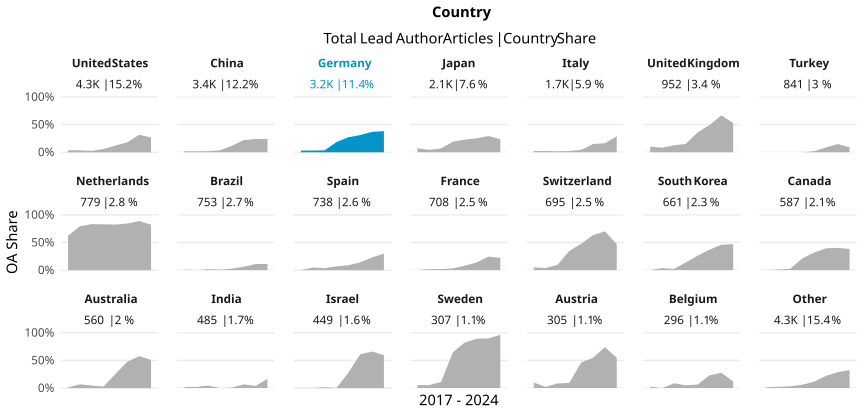

The file beside this chart, header and first rows:
country_name_fct, cr_year, articles, cc_total, prop
United States, '17, 631, 23, 0.03645
United States, '18, 597, 21, 0.03518
United States, '19, 628, 16, 0.02548
United States, '20, 535, 32, 0.05981
United States, '21, 596, 72, 0.1208
United States, '22, 487, 88, 0.1807
United States, '23, 501, 158, 0.3154
United States, '24, 288, 77, 0.2674
China, '17, 226, 4, 0.0177
China, '18, 361, 6, 0.01662
China, '19, 495, 10, 0.0202
China, '20, 449, 16, 0.03563
China, '21, 616, 73, 0.1185
China, '22, 436, 96, 0.2202
China, '23, 534, 128, 0.2397
China, '24, 327, 79, 0.2416
Germany, '17, 452, 14, 0.03097
Germany, '18, 460, 14, 0.03043
Germany, '19, 433, 15, 0.03464
Germany, '20, 523, 96, 0.1836
Germany, '21, 487, 132, 0.271
Germany, '22, 355, 110, 0.3099
Germany, '23, 295, 109, 0.3695
Germany, '24, 197, 75, 0.3807
Japan, '17, 234, 17, 0.07265
Japan, '18, 339, 15, 0.04425
Japan, '19, 322, 22, 0.06832
Japan, '20, 273, 52, 0.1905
Japan, '21, 297, 68, 0.229
Japan, '22, 270, 68, 0.2519
Japan, '23, 244, 72, 0.2951
Japan, '24, 149, 35, 0.2349
Italy, '17, 173, 4, 0.02312
Italy, '18, 266, 6, 0.02256
Italy, '19, 230, 4, 0.01739
Italy, '20, 271, 6, 0.02214
Italy, '21, 252, 11, 0.04365
Italy, '22, 183, 27, 0.1475
Italy, '23, 171, 28, 0.1637
Italy, '24, 108, 31, 0.287
United Kingdom, '17, 130, 13, 0.1
United Kingdom, '18, 132, 11, 0.08333
United Kingdom, '19, 166, 21, 0.1265
United Kingdom, '20, 145, 22, 0.1517
United Kingdom, '21, 120, 43, 0.3583
United Kingdom, '22, 106, 52, 0.4906
United Kingdom, '23, 96, 64, 0.6667
United Kingdom, '24, 57, 30, 0.5263
Turkey, '17, 42, 0, 0
Turkey, '18, 91, 0, 0
Turkey, '19, 85, 0, 0
Turkey, '20, 139, 0, 0
Turkey, '21, 162, 3, 0.01852
Turkey, '22, 103, 9, 0.08738
Turkey, '23, 128, 19, 0.1484
Turkey, '24, 91, 8, 0.08791
Netherlands, '17, 79, 49, 0.6203
Netherlands, '18, 131, 104, 0.7939
Netherlands, '19, 107, 89, 0.8318
Netherlands, '20, 99, 82, 0.8283
... 108 more rows
